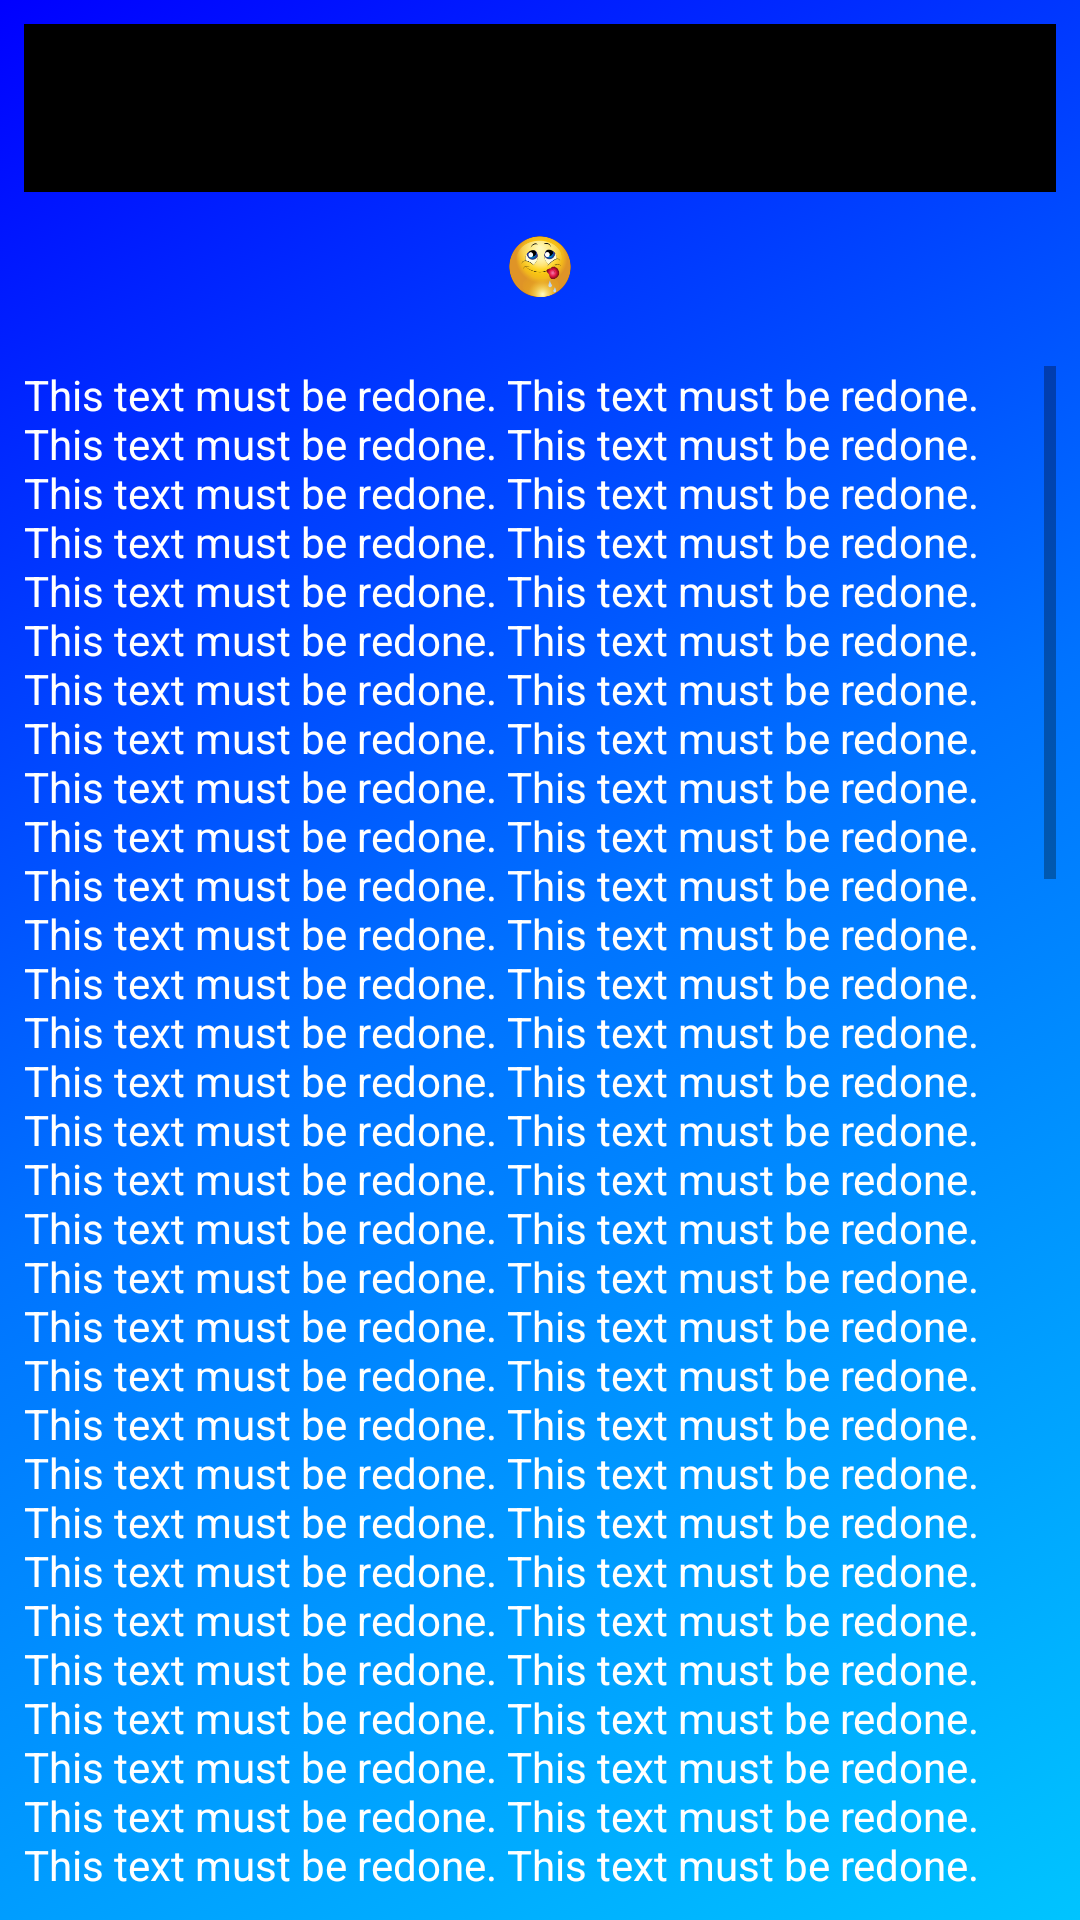

Android layout source for this screen:
<!-- AndroidManifest.xml: application theme AppTheme -->
<!-- res/layout/application_text_about_us_activity.xml -->
<?xml version="1.0" encoding="utf-8"?>
<android.support.constraint.ConstraintLayout xmlns:android="http://schemas.android.com/apk/res/android"
    xmlns:app="http://schemas.android.com/apk/res-auto"
    xmlns:tools="http://schemas.android.com/tools"
    android:layout_width="match_parent"
    android:layout_height="match_parent"
    android:background="@drawable/screen_gradient_blue"
    tools:context=".ApplicationTexts.ApplicationTextAboutUsActivity">

    <android.support.design.widget.AppBarLayout
        android:id="@+id/appBarLayout"
        style="@style/best_meal_app_bar_layout"
        app:layout_constraintEnd_toEndOf="parent"
        app:layout_constraintStart_toStartOf="parent"
        app:layout_constraintTop_toTopOf="parent">

        <android.support.v7.widget.Toolbar
            android:id="@+id/toolbar"
            style="@style/best_meal_toolbar"
            app:popupTheme="@style/AppTheme.PopupOverlay" />

    </android.support.design.widget.AppBarLayout>

    <ImageView
        android:id="@+id/imageView"
        style="@style/best_meal_image_view_app_icon"
        android:layout_width="0dp"
        android:layout_height="0dp"
        android:layout_marginStart="8dp"
        android:layout_marginTop="8dp"
        android:layout_marginEnd="8dp"
        android:layout_marginBottom="8dp"
        android:contentDescription="@string/content_description_app_icon"
        app:layout_constraintBottom_toTopOf="@+id/scrollViewVertical"
        app:layout_constraintEnd_toEndOf="parent"
        app:layout_constraintStart_toStartOf="parent"
        app:layout_constraintTop_toBottomOf="@+id/appBarLayout"
        app:srcCompat="@mipmap/ic_launcher_foreground" />

    <ScrollView
        android:id="@+id/scrollViewVertical"
        android:layout_width="match_parent"
        android:layout_height="510dp"
        android:layout_marginStart="8dp"
        android:layout_marginTop="8dp"
        android:layout_marginEnd="8dp"
        android:layout_marginBottom="8dp"
        app:layout_constraintBottom_toBottomOf="parent"
        app:layout_constraintEnd_toEndOf="parent"
        app:layout_constraintHorizontal_bias="1.0"
        app:layout_constraintStart_toStartOf="parent"
        app:layout_constraintTop_toBottomOf="@+id/imageView">

        <TextView
            android:id="@+id/textViewLongText"
            android:layout_width="match_parent"
            android:layout_height="wrap_content"
            android:text="@string/app_AboutUs"
            android:textColor="@color/colorWhite"
            tools:layout_editor_absoluteX="8dp"
            tools:layout_editor_absoluteY="230dp" />

    </ScrollView>

</android.support.constraint.ConstraintLayout>
<!-- resources referenced by this layout -->
<resources>
  <color name="colorWhite">#FFFFFF</color>
  <string name="content_description_app_icon" translatable="false">app icon</string>
  <dimen name="best_meal_layout_height">0dp</dimen>
  <dimen name="best_meal_margin_default">8dp</dimen>
  <color name="colorPrimary">#000000</color>
  <color name="colorPrimaryDark">#000000</color>
  <color name="colorAccent">#FF0000</color>
</resources>
